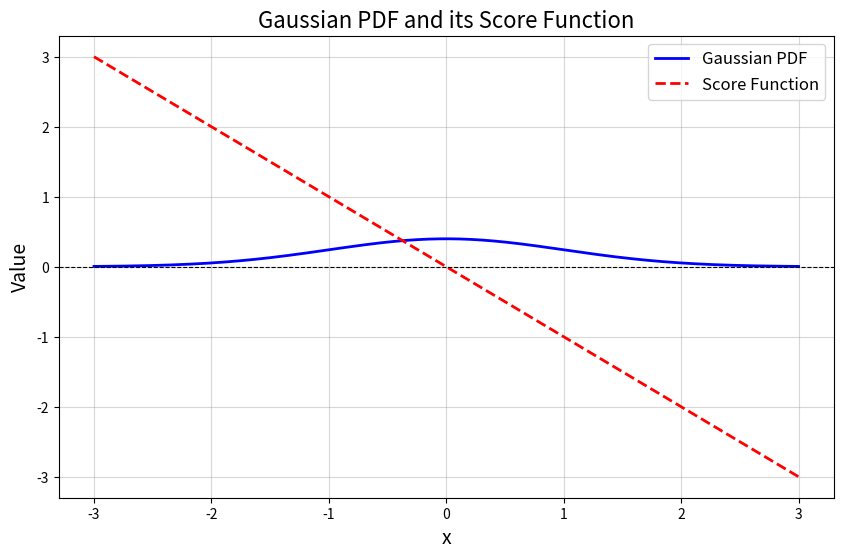

Generate this figure with matplotlib:
import numpy as np
import matplotlib.pyplot as plt

# Parameters of the Gaussian
mu = 0      # Mean
sigma = 1   # Standard deviation

# Define the Gaussian probability density function (PDF)
def gaussian_pdf(x, mu, sigma):
    return (1 / (np.sqrt(2 * np.pi) * sigma)) * np.exp(-0.5 * ((x - mu) / sigma) ** 2)

# Define the score function of the Gaussian
def score_function(x, mu, sigma):
    return -(x - mu) / sigma**2

# Generate data points
x = np.linspace(-3 * sigma, 3 * sigma, 500)

# Compute the Gaussian PDF and score function
pdf = gaussian_pdf(x, mu, sigma)
score = score_function(x, mu, sigma)

# Plotting
plt.figure(figsize=(10, 6))

# Plot the Gaussian PDF
plt.plot(x, pdf, label="Gaussian PDF", color='blue', linewidth=2)

# Plot the score function
plt.plot(x, score, label="Score Function", color='red', linestyle='--', linewidth=2)

# Add labels and legend
plt.title("Gaussian PDF and its Score Function", fontsize=16)
plt.xlabel("x", fontsize=14)
plt.ylabel("Value", fontsize=14)
plt.axhline(0, color='black', linewidth=0.8, linestyle='--')
plt.legend(fontsize=12)
plt.grid(alpha=0.5)

# Show the plot
plt.show()
